Labelled photos from "CNN classification of sugracane diseases", an image-classification folder in Shabinaja/roboflow-sugarcane-diseases. The possible labels are: healthy, red rot, ring spot, rust, smut.

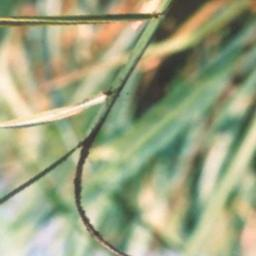
Label: smut

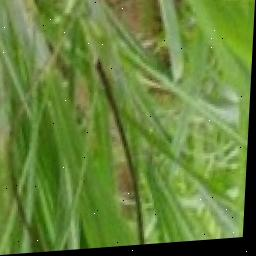
Label: smut

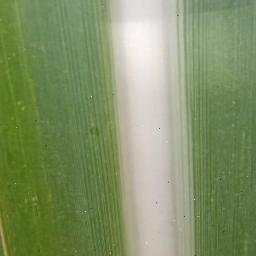
Label: healthy

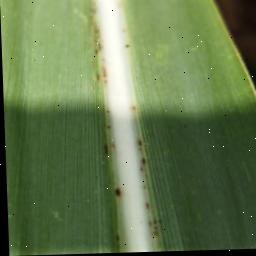
Label: rust

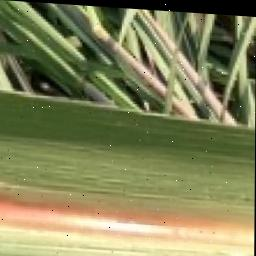
Label: red rot

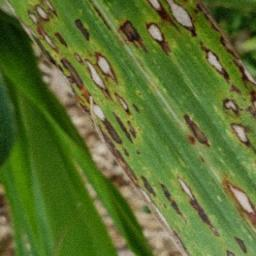
Label: ring spot
